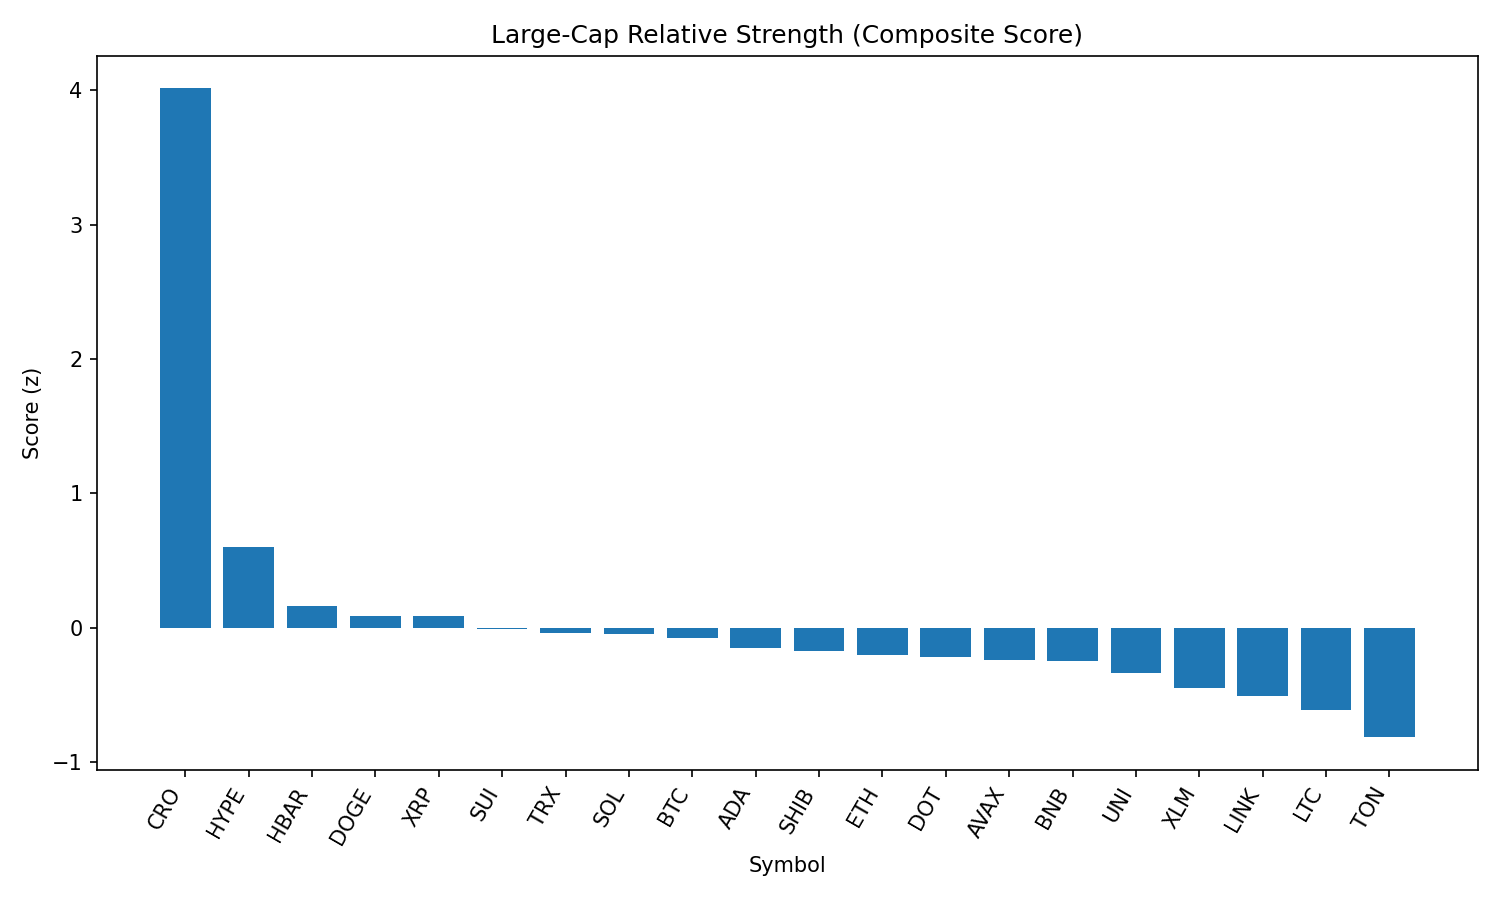

The table this chart was drawn from, first rows:
rank, name, symbol, price, pct_1h, pct_24h, pct_7d, pct_1h_vs_btc, pct_24h_vs_btc, pct_7d_vs_btc, market_cap_rank, market_cap, volume_usd, score
1, Cronos, CRO, 0.2073, 1.938, 30.24, 46.43, 1.682, 32.3, 49.36, 30, 6979557117, 610539742, 4.013
2, Hyperliquid, HYPE, 47.42, 0.4052, 3.953, 10.99, 0.1493, 6.012, 13.92, 14, 15860855366, 487791725, 0.6025
3, Hedera, HBAR, 0.2393, 0.2942, 0.8323, 2.054, 0.03832, 2.891, 4.99, 22, 10129220514, 337971698, 0.1619
4, Dogecoin, DOGE, 0.216, 0.3589, -1.079, 1.253, 0.103, 0.9796, 4.188, 10, 32466236178, 2667169271, 0.08883
5, XRP, XRP, 2.97, 0.2451, 0.2317, 1.265, -0.0108, 2.29, 4.201, 3, 176121127798, 6767041833, 0.08391
6, Sui, SUI, 3.42, 0.3159, -1.095, -2.105, 0.06004, 0.9639, 0.8309, 20, 12009219044, 1617470841, -0.01167
7, TRON, TRX, 0.3506, 0.1362, -0.06147, 0.6672, -0.1197, 1.997, 3.603, 9, 33138671018, 1488821725, -0.03805
8, Solana, SOL, 193.9, 0.03081, -1.75, 8.855, -0.2251, 0.3085, 11.79, 6, 104752015891, 9482961489, -0.0486
9, Bitcoin, BTC, 110163, 0.2559, -2.059, -2.936, 0.0, 0.0, 0.0, 1, 2192648110087, 53599064171, -0.07737
10, Cardano, ADA, 0.8596, 0.1292, -1.336, -1.196, -0.1267, 0.7232, 1.74, 11, 31279807292, 1459144666, -0.1538
11, Shiba Inu, SHIB, 1.235e-05, -0.05495, 0.141, 0.8321, -0.3108, 2.2, 3.768, 29, 7275734231, 284835768, -0.1737
12, Ethereum, ETH, 4532, -0.246, -1.226, 8.284, -0.5019, 0.8331, 11.22, 2, 546636979668, 51700665573, -0.2039
13, Polkadot, DOT, 3.84, -0.07004, -0.4713, 1.037, -0.3259, 1.587, 3.973, 35, 5840993978, 365042264, -0.2172
14, Avalanche, AVAX, 23.8, -0.1496, -0.914, 4.551, -0.4054, 1.145, 7.486, 24, 10050407278, 707011316, -0.237
15, BNB, BNB, 852.7, -0.07457, -1.397, 2.382, -0.3304, 0.6614, 5.318, 5, 118650927224, 2029406343, -0.2464
16, Uniswap, UNI, 9.78, 0.02552, -2.341, -3.309, -0.2304, -0.2821, -0.3738, 34, 5872845540, 527310469, -0.3354
17, Stellar, XLM, 0.3895, -0.2506, -1.092, -1.708, -0.5064, 0.9671, 1.228, 18, 12208490737, 325656531, -0.4467
18, Chainlink, LINK, 24.08, -0.3654, -1.302, 0.1422, -0.6213, 0.7564, 3.078, 13, 16328796299, 1984667879, -0.5102
19, Litecoin, LTC, 112.8, -0.6484, 1.057, -0.9497, -0.9042, 3.116, 1.986, 26, 8607329015, 798705892, -0.6152
20, Toncoin, TON, 3.12, -0.5383, -3.084, -3.137, -0.7941, -1.026, -0.201, 28, 8001612575, 195349410, -0.8147
21, Bitcoin Cash, BCH, 533.7, -0.4768, -4.832, -3.719, -0.7326, -2.773, -0.7834, 21, 10630551571, 229323406, -0.8802
